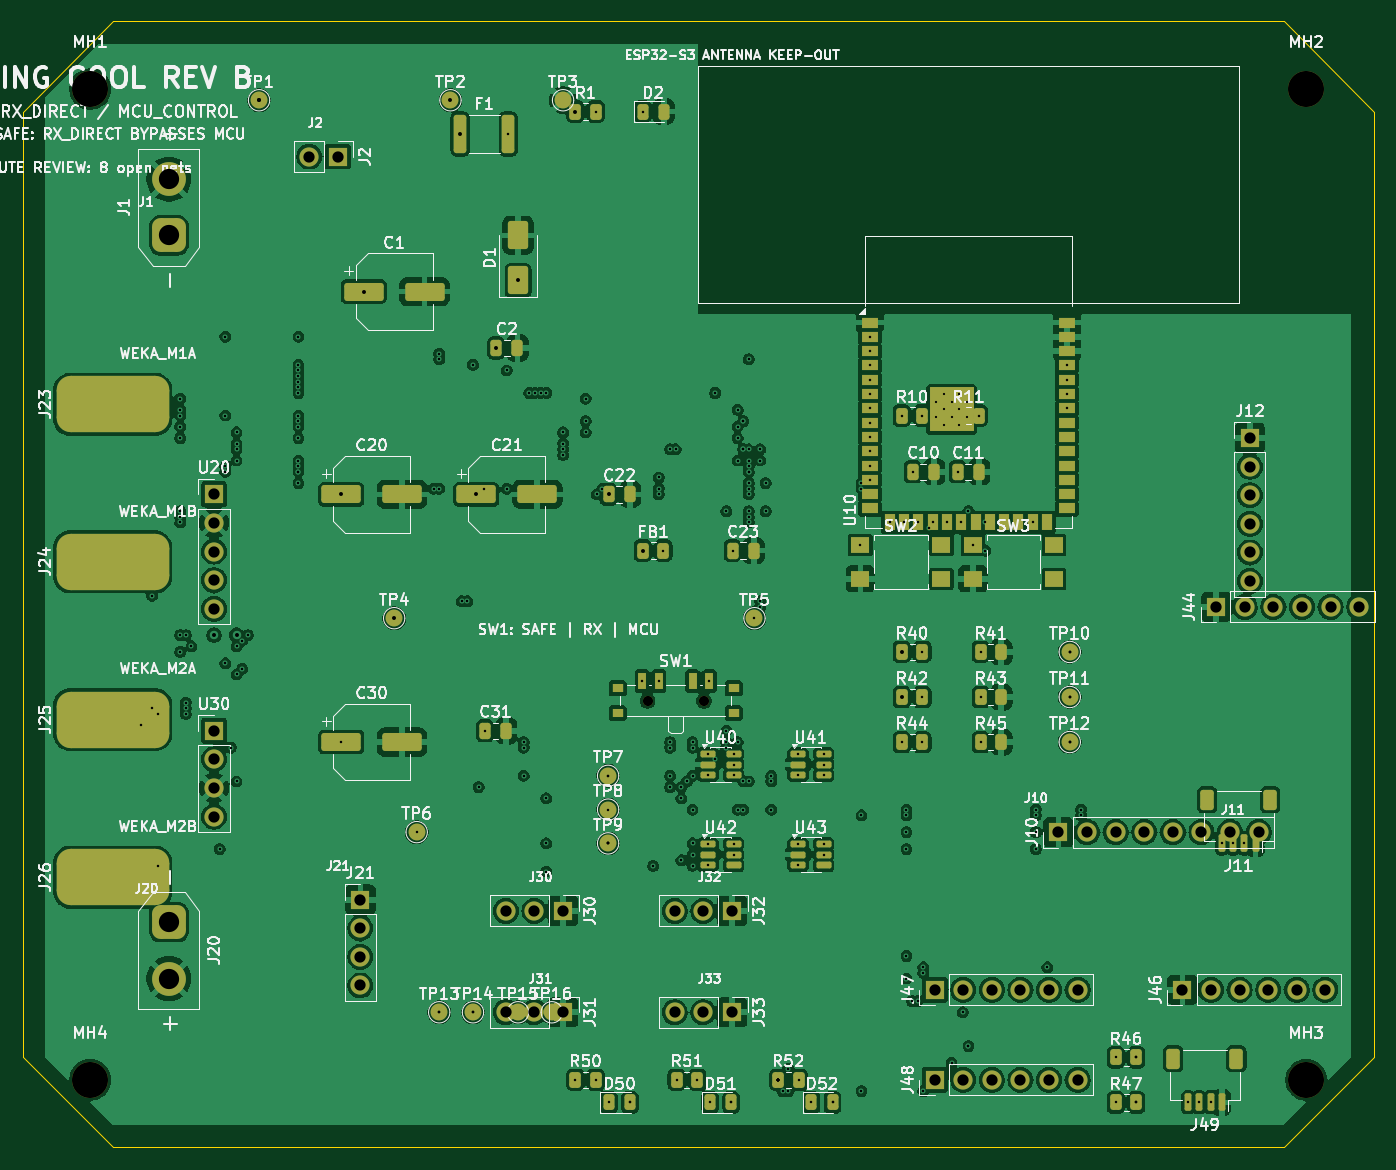
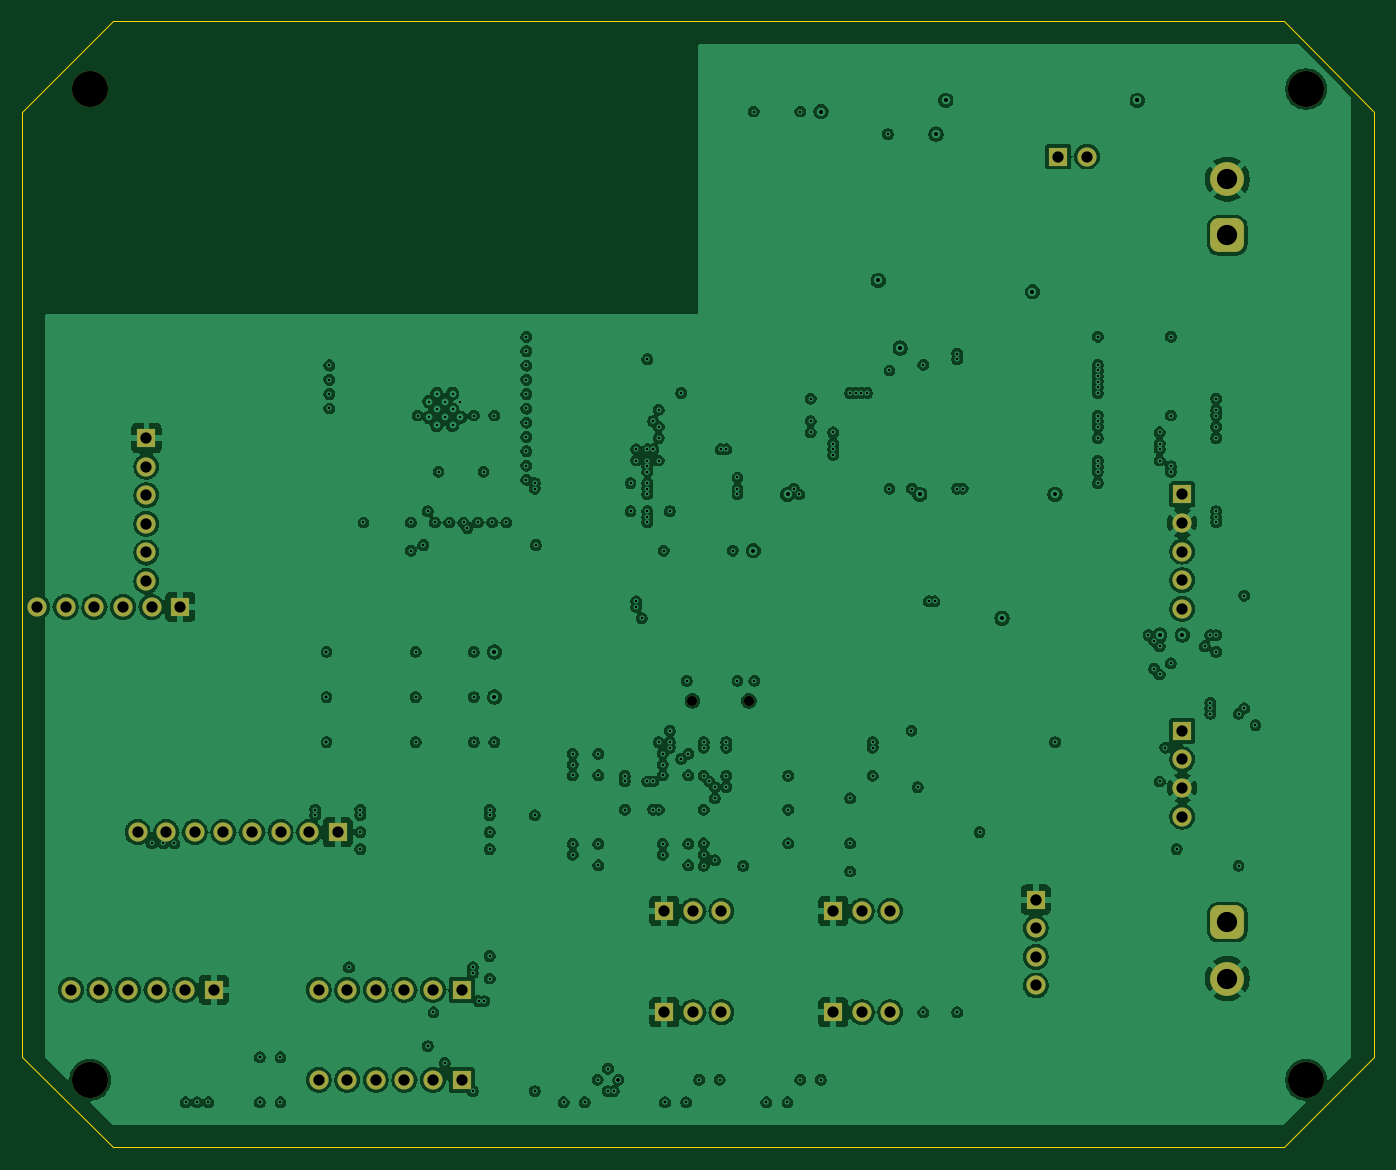
Circuit board: 10 layer files. Board 120.0 x 100.0 mm.
- bottom_copper: flipping-cool-B_Cu.gbl (395493 bytes)
- bottom_mask: flipping-cool-B_Mask.gbs (3715 bytes)
- paste: flipping-cool-B_Paste.gbp (470 bytes)
- bottom_silk: flipping-cool-B_Silkscreen.gbo (471 bytes)
- outline: flipping-cool-Edge_Cuts.gm1 (828 bytes)
- top_copper: flipping-cool-F_Cu.gtl (435270 bytes)
- top_mask: flipping-cool-F_Mask.gts (10856 bytes)
- paste: flipping-cool-F_Paste.gtp (6980 bytes)
- top_silk: flipping-cool-F_Silkscreen.gto (190658 bytes)
- drill: flipping-cool.drl (6076 bytes)

=== bottom_copper: flipping-cool-B_Cu.gbl (395493 bytes, source omitted) ===
=== bottom_mask: flipping-cool-B_Mask.gbs ===
%TF.GenerationSoftware,KiCad,Pcbnew,9.0.7+dfsg-1*%
%TF.CreationDate,2026-05-09T00:43:28-04:00*%
%TF.ProjectId,flipping-cool,666c6970-7069-46e6-972d-636f6f6c2e6b,rev?*%
%TF.SameCoordinates,Original*%
%TF.FileFunction,Soldermask,Bot*%
%TF.FilePolarity,Negative*%
%FSLAX46Y46*%
G04 Gerber Fmt 4.6, Leading zero omitted, Abs format (unit mm)*
G04 Created by KiCad (PCBNEW 9.0.7+dfsg-1) date 2026-05-09 00:43:28*
%MOMM*%
%LPD*%
G01*
G04 APERTURE LIST*
G04 Aperture macros list*
%AMRoundRect*
0 Rectangle with rounded corners*
0 $1 Rounding radius*
0 $2 $3 $4 $5 $6 $7 $8 $9 X,Y pos of 4 corners*
0 Add a 4 corners polygon primitive as box body*
4,1,4,$2,$3,$4,$5,$6,$7,$8,$9,$2,$3,0*
0 Add four circle primitives for the rounded corners*
1,1,$1+$1,$2,$3*
1,1,$1+$1,$4,$5*
1,1,$1+$1,$6,$7*
1,1,$1+$1,$8,$9*
0 Add four rect primitives between the rounded corners*
20,1,$1+$1,$2,$3,$4,$5,0*
20,1,$1+$1,$4,$5,$6,$7,0*
20,1,$1+$1,$6,$7,$8,$9,0*
20,1,$1+$1,$8,$9,$2,$3,0*%
G04 Aperture macros list end*
%ADD10R,1.700000X1.700000*%
%ADD11C,1.700000*%
%ADD12C,3.200000*%
%ADD13RoundRect,0.750000X-0.750000X0.750000X-0.750000X-0.750000X0.750000X-0.750000X0.750000X0.750000X0*%
%ADD14C,3.000000*%
%ADD15C,0.900000*%
%ADD16RoundRect,0.750000X0.750000X-0.750000X0.750000X0.750000X-0.750000X0.750000X-0.750000X-0.750000X0*%
G04 APERTURE END LIST*
D10*
%TO.C,J32*%
X63000000Y-79000000D03*
D11*
X60460000Y-79000000D03*
X57920000Y-79000000D03*
%TD*%
D12*
%TO.C,MH4*%
X6000000Y-94000000D03*
%TD*%
D10*
%TO.C,J30*%
X48000000Y-79000000D03*
D11*
X45460000Y-79000000D03*
X42920000Y-79000000D03*
%TD*%
D10*
%TO.C,J47*%
X81000000Y-86000000D03*
D11*
X83540000Y-86000000D03*
X86080000Y-86000000D03*
X88620000Y-86000000D03*
X91160000Y-86000000D03*
X93700000Y-86000000D03*
%TD*%
D10*
%TO.C,J31*%
X48000000Y-88000000D03*
D11*
X45460000Y-88000000D03*
X42920000Y-88000000D03*
%TD*%
D10*
%TO.C,J12*%
X109000000Y-37000000D03*
D11*
X109000000Y-39540000D03*
X109000000Y-42080000D03*
X109000000Y-44620000D03*
X109000000Y-47160000D03*
X109000000Y-49700000D03*
%TD*%
D10*
%TO.C,U30*%
X17000000Y-63000000D03*
D11*
X17000000Y-65540000D03*
X17000000Y-68080000D03*
X17000000Y-70620000D03*
%TD*%
D13*
%TO.C,J20*%
X13000000Y-80000000D03*
D14*
X13000000Y-85000000D03*
%TD*%
D10*
%TO.C,J10*%
X92000000Y-72000000D03*
D11*
X94540000Y-72000000D03*
X97080000Y-72000000D03*
X99620000Y-72000000D03*
X102160000Y-72000000D03*
X104700000Y-72000000D03*
X107240000Y-72000000D03*
X109780000Y-72000000D03*
%TD*%
D12*
%TO.C,MH1*%
X6000000Y-6000000D03*
%TD*%
D15*
%TO.C,SW1*%
X55500000Y-60330000D03*
X60500000Y-60330000D03*
%TD*%
D10*
%TO.C,J46*%
X103000000Y-86000000D03*
D11*
X105540000Y-86000000D03*
X108080000Y-86000000D03*
X110620000Y-86000000D03*
X113160000Y-86000000D03*
X115700000Y-86000000D03*
%TD*%
D12*
%TO.C,MH3*%
X114000000Y-94000000D03*
%TD*%
D16*
%TO.C,J1*%
X13000000Y-19000000D03*
D14*
X13000000Y-14000000D03*
%TD*%
D10*
%TO.C,J2*%
X28000000Y-12000000D03*
D11*
X25460000Y-12000000D03*
%TD*%
D10*
%TO.C,J44*%
X106000000Y-52000000D03*
D11*
X108540000Y-52000000D03*
X111080000Y-52000000D03*
X113620000Y-52000000D03*
X116160000Y-52000000D03*
X118700000Y-52000000D03*
%TD*%
D12*
%TO.C,MH2*%
X114000000Y-6000000D03*
%TD*%
D10*
%TO.C,U20*%
X17000000Y-42000000D03*
D11*
X17000000Y-44540000D03*
X17000000Y-47080000D03*
X17000000Y-49620000D03*
X17000000Y-52160000D03*
%TD*%
D10*
%TO.C,J33*%
X63000000Y-88000000D03*
D11*
X60460000Y-88000000D03*
X57920000Y-88000000D03*
%TD*%
D10*
%TO.C,J48*%
X81000000Y-94000000D03*
D11*
X83540000Y-94000000D03*
X86080000Y-94000000D03*
X88620000Y-94000000D03*
X91160000Y-94000000D03*
X93700000Y-94000000D03*
%TD*%
D10*
%TO.C,J21*%
X30000000Y-78000000D03*
D11*
X30000000Y-80540000D03*
X30000000Y-83080000D03*
X30000000Y-85620000D03*
%TD*%
M02*

=== paste: flipping-cool-B_Paste.gbp ===
%TF.GenerationSoftware,KiCad,Pcbnew,9.0.7+dfsg-1*%
%TF.CreationDate,2026-05-09T00:43:28-04:00*%
%TF.ProjectId,flipping-cool,666c6970-7069-46e6-972d-636f6f6c2e6b,rev?*%
%TF.SameCoordinates,Original*%
%TF.FileFunction,Paste,Bot*%
%TF.FilePolarity,Positive*%
%FSLAX46Y46*%
G04 Gerber Fmt 4.6, Leading zero omitted, Abs format (unit mm)*
G04 Created by KiCad (PCBNEW 9.0.7+dfsg-1) date 2026-05-09 00:43:28*
%MOMM*%
%LPD*%
G01*
G04 APERTURE LIST*
G04 APERTURE END LIST*
M02*

=== bottom_silk: flipping-cool-B_Silkscreen.gbo ===
%TF.GenerationSoftware,KiCad,Pcbnew,9.0.7+dfsg-1*%
%TF.CreationDate,2026-05-09T00:43:28-04:00*%
%TF.ProjectId,flipping-cool,666c6970-7069-46e6-972d-636f6f6c2e6b,rev?*%
%TF.SameCoordinates,Original*%
%TF.FileFunction,Legend,Bot*%
%TF.FilePolarity,Positive*%
%FSLAX46Y46*%
G04 Gerber Fmt 4.6, Leading zero omitted, Abs format (unit mm)*
G04 Created by KiCad (PCBNEW 9.0.7+dfsg-1) date 2026-05-09 00:43:28*
%MOMM*%
%LPD*%
G01*
G04 APERTURE LIST*
G04 APERTURE END LIST*
M02*

=== outline: flipping-cool-Edge_Cuts.gm1 ===
%TF.GenerationSoftware,KiCad,Pcbnew,9.0.7+dfsg-1*%
%TF.CreationDate,2026-05-09T00:43:28-04:00*%
%TF.ProjectId,flipping-cool,666c6970-7069-46e6-972d-636f6f6c2e6b,rev?*%
%TF.SameCoordinates,Original*%
%TF.FileFunction,Profile,NP*%
%FSLAX46Y46*%
G04 Gerber Fmt 4.6, Leading zero omitted, Abs format (unit mm)*
G04 Created by KiCad (PCBNEW 9.0.7+dfsg-1) date 2026-05-09 00:43:28*
%MOMM*%
%LPD*%
G01*
G04 APERTURE LIST*
%TA.AperFunction,Profile*%
%ADD10C,0.100000*%
%TD*%
G04 APERTURE END LIST*
D10*
X112000000Y0D02*
X120000000Y-8000000D01*
X0Y-8000000D02*
X8000000Y0D01*
X120000000Y-8000000D02*
X120000000Y-92000000D01*
X8000000Y-100000000D02*
X0Y-92000000D01*
X0Y-92000000D02*
X0Y-8000000D01*
X8000000Y0D02*
X112000000Y0D01*
X112000000Y-100000000D02*
X8000000Y-100000000D01*
X120000000Y-92000000D02*
X112000000Y-100000000D01*
M02*

=== top_copper: flipping-cool-F_Cu.gtl (435270 bytes, source omitted) ===
=== top_mask: flipping-cool-F_Mask.gts (10856 bytes, source omitted) ===
=== paste: flipping-cool-F_Paste.gtp (6980 bytes, source omitted) ===
=== top_silk: flipping-cool-F_Silkscreen.gto (190658 bytes, source omitted) ===
=== drill: flipping-cool.drl (6076 bytes, source omitted) ===
